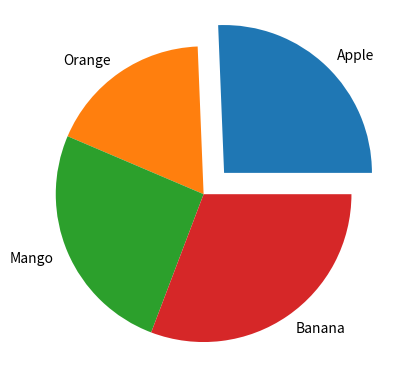

This figure's Python source:
import matplotlib.pyplot as plt
import numpy as np


""" 
    first code run the data visialization normal 
    xpoints = np.array([0,6])
    ypoints = np.array([0,250])

"""


"""

add the linestyle 
xpoints = np.array([0,10])
ypoints = np.array([3,8,1,10])
plt.plot(ypoints,lineStyle="dashdot",marker='_')



"""

"""


xpoints = np.array([80, 85, 90, 95, 100, 105, 110, 115, 120, 125])
ypoints = np.array([240, 250, 260, 270, 280, 290, 300, 310, 320, 330])
plt.plot(xpoints,ypoints,'o')
plt.title("Sports Watch Data",loc='left')
plt.xlabel("Average Pulse")
plt.ylabel("Calorie Burnage")
plt.grid(color = 'green', linestyle = '--', linewidth = 0.5)


"""



# pie charts make 

ypoints = np.array([50,35,50,60])
mylabels = ['Apple','Orange','Mango','Banana']
myexplode = [0.2, 0, 0, 0]
plt.pie(ypoints,labels=mylabels,explode = myexplode)
plt.show()